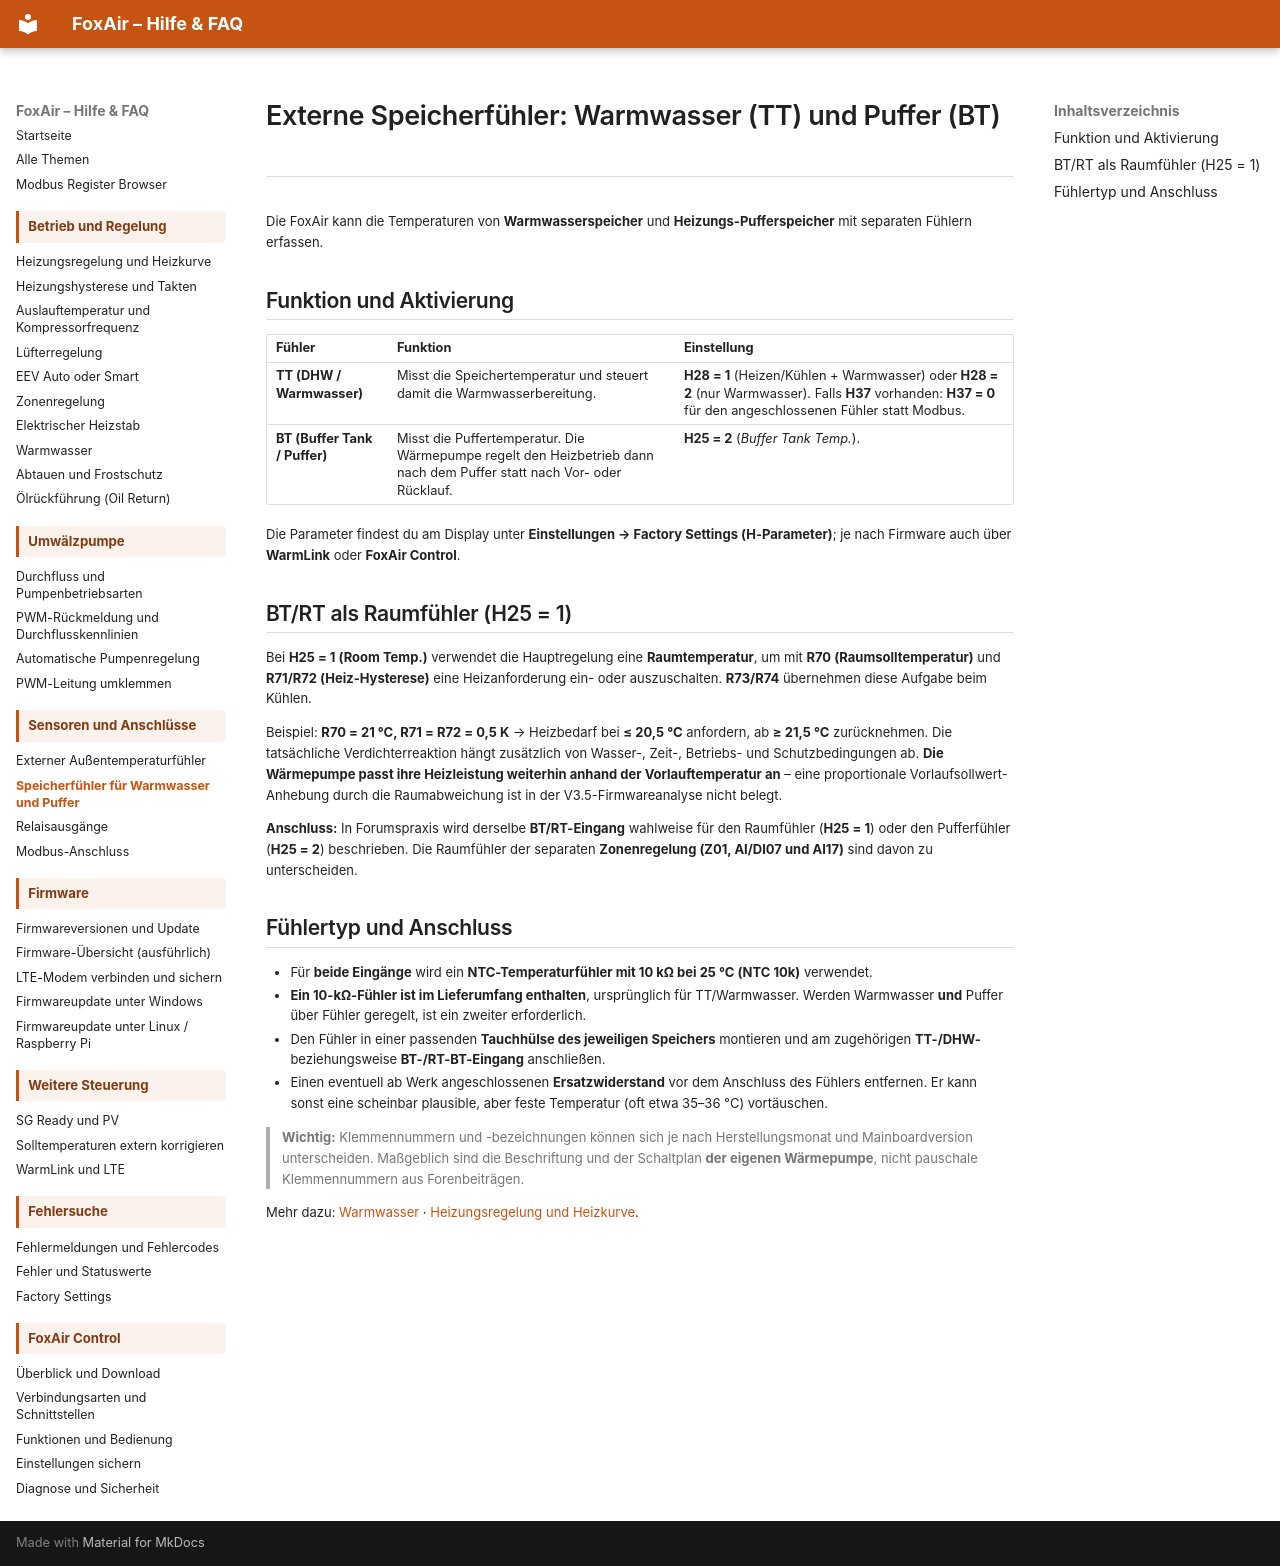

repository: dosordie/FoxAir_Control · page: speicherfuehler/index.html · generator: mkdocs

# Externe Speicherfühler: Warmwasser (TT) und Puffer (BT)

Die FoxAir kann die Temperaturen von **Warmwasserspeicher** und **Heizungs-Pufferspeicher** mit separaten Fühlern erfassen.

## Funktion und Aktivierung

| Fühler | Funktion | Einstellung |
| --- | --- | --- |
| **TT (DHW / Warmwasser)** | Misst die Speichertemperatur und steuert damit die Warmwasserbereitung. | **H28 = 1** (Heizen/Kühlen + Warmwasser) oder **H28 = 2** (nur Warmwasser). Falls **H37** vorhanden: **H37 = 0** für den angeschlossenen Fühler statt Modbus. |
| **BT (Buffer Tank / Puffer)** | Misst die Puffertemperatur. Die Wärmepumpe regelt den Heizbetrieb dann nach dem Puffer statt nach Vor- oder Rücklauf. | **H25 = 2** (*Buffer Tank Temp.*). |

Die Parameter findest du am Display unter **Einstellungen → Factory Settings (H-Parameter)**; je nach Firmware auch über **WarmLink** oder **FoxAir Control**.

## BT/RT als Raumfühler (H25 = 1)

Bei **H25 = 1 (Room Temp.)** verwendet die Hauptregelung eine **Raumtemperatur**, um mit **R70 (Raumsolltemperatur)** und **R71/R72 (Heiz-Hysterese)** eine Heizanforderung ein- oder auszuschalten. **R73/R74** übernehmen diese Aufgabe beim Kühlen.

Beispiel: **R70 = 21 °C, R71 = R72 = 0,5 K** → Heizbedarf bei **≤ 20,5 °C** anfordern, ab **≥ 21,5 °C** zurücknehmen. Die tatsächliche Verdichterreaktion hängt zusätzlich von Wasser-, Zeit-, Betriebs- und Schutzbedingungen ab. **Die Wärmepumpe passt ihre Heizleistung weiterhin anhand der Vorlauftemperatur an** – eine proportionale Vorlaufsollwert-Anhebung durch die Raumabweichung ist in der V3.5-Firmwareanalyse nicht belegt.

**Anschluss:** In Forumspraxis wird derselbe **BT/RT-Eingang** wahlweise für den Raumfühler (**H25 = 1**) oder den Pufferfühler (**H25 = 2**) beschrieben. Die Raumfühler der separaten **Zonenregelung (Z01, AI/DI07 und AI17)** sind davon zu unterscheiden.

## Fühlertyp und Anschluss

- Für **beide Eingänge** wird ein **NTC-Temperaturfühler mit 10 kΩ bei 25 °C (NTC 10k)** verwendet.
- **Ein 10-kΩ-Fühler ist im Lieferumfang enthalten**, ursprünglich für TT/Warmwasser. Werden Warmwasser **und** Puffer über Fühler geregelt, ist ein zweiter erforderlich.
- Den Fühler in einer passenden **Tauchhülse des jeweiligen Speichers** montieren und am zugehörigen **TT-/DHW-** beziehungsweise **BT-/RT-BT-Eingang** anschließen.
- Einen eventuell ab Werk angeschlossenen **Ersatzwiderstand** vor dem Anschluss des Fühlers entfernen. Er kann sonst eine scheinbar plausible, aber feste Temperatur (oft etwa 35–36 °C) vortäuschen.

> **Wichtig:** Klemmennummern und -bezeichnungen können sich je nach Herstellungsmonat und Mainboardversion unterscheiden. Maßgeblich sind die Beschriftung und der Schaltplan **der eigenen Wärmepumpe**, nicht pauschale Klemmennummern aus Forenbeiträgen.

Mehr dazu: [Warmwasser](warmwasser.md) · [Heizungsregelung und Heizkurve](regelung_heizkurve.md).
